Dataset: dataset (GitHub, Abhishekadigatr12/agri-freelance-). Classes: tomato bacterial spot, tomato healthy, tomato mosaic.

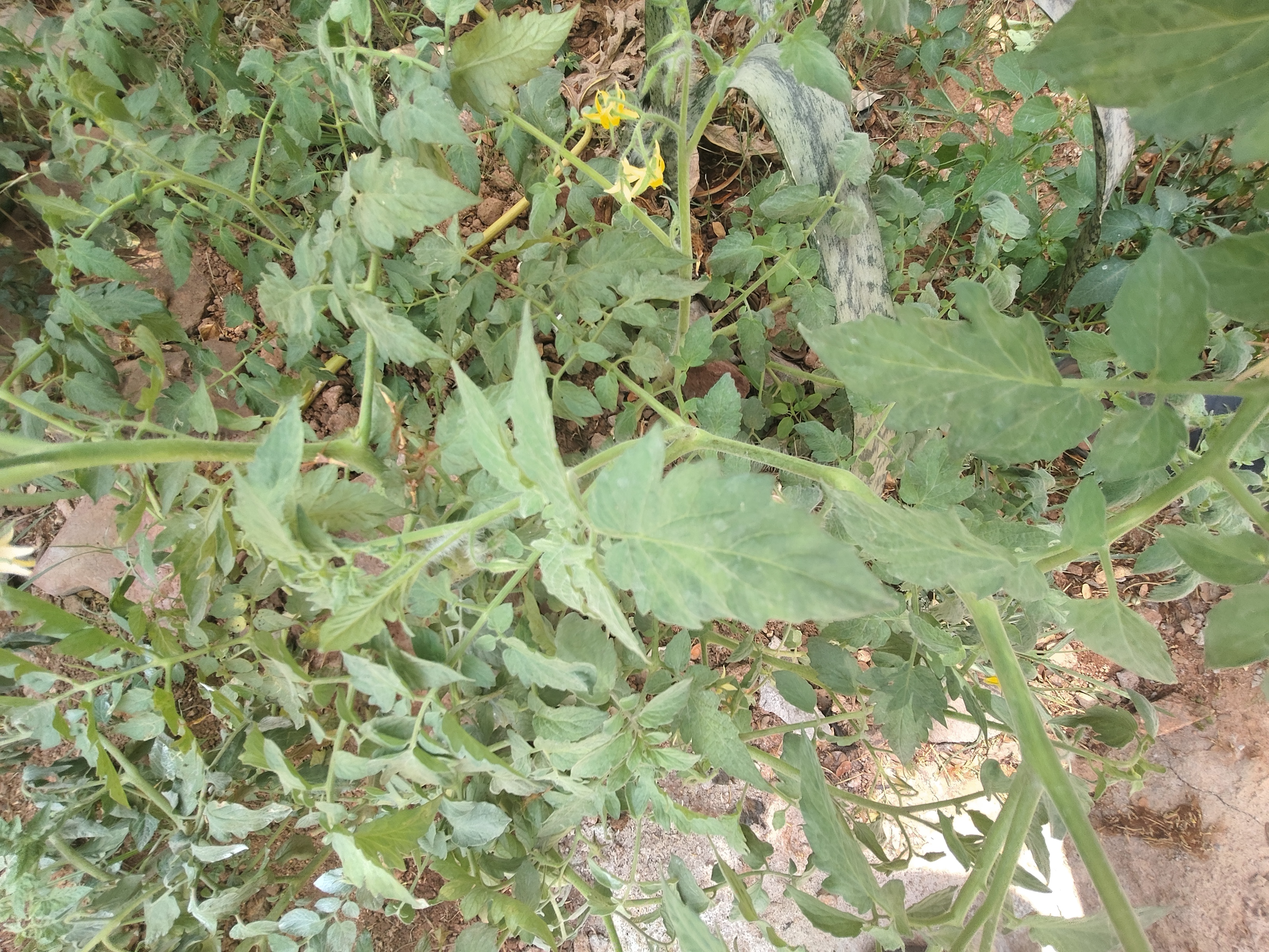
Label: tomato healthy

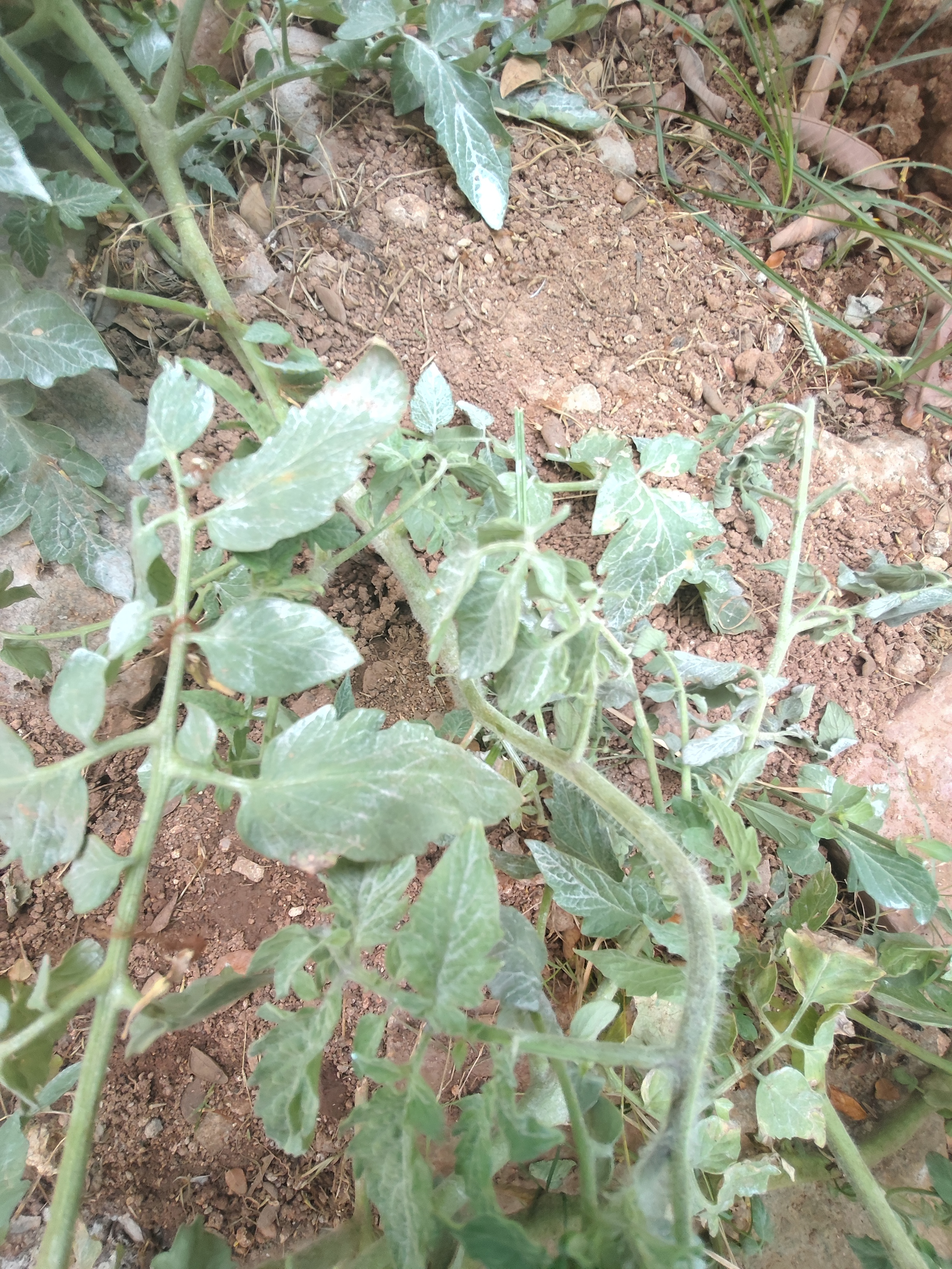
Label: tomato mosaic

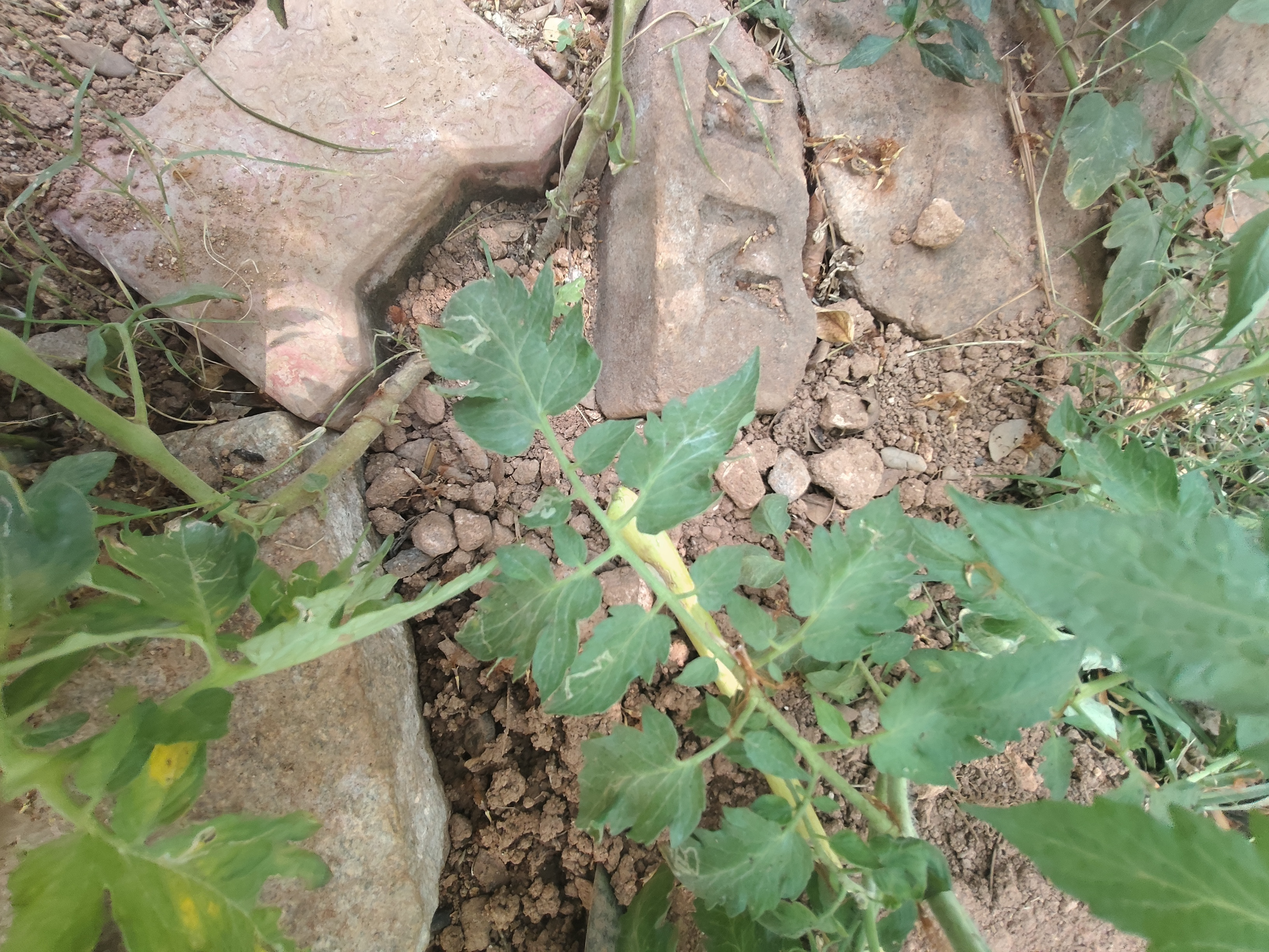
Label: tomato bacterial spot

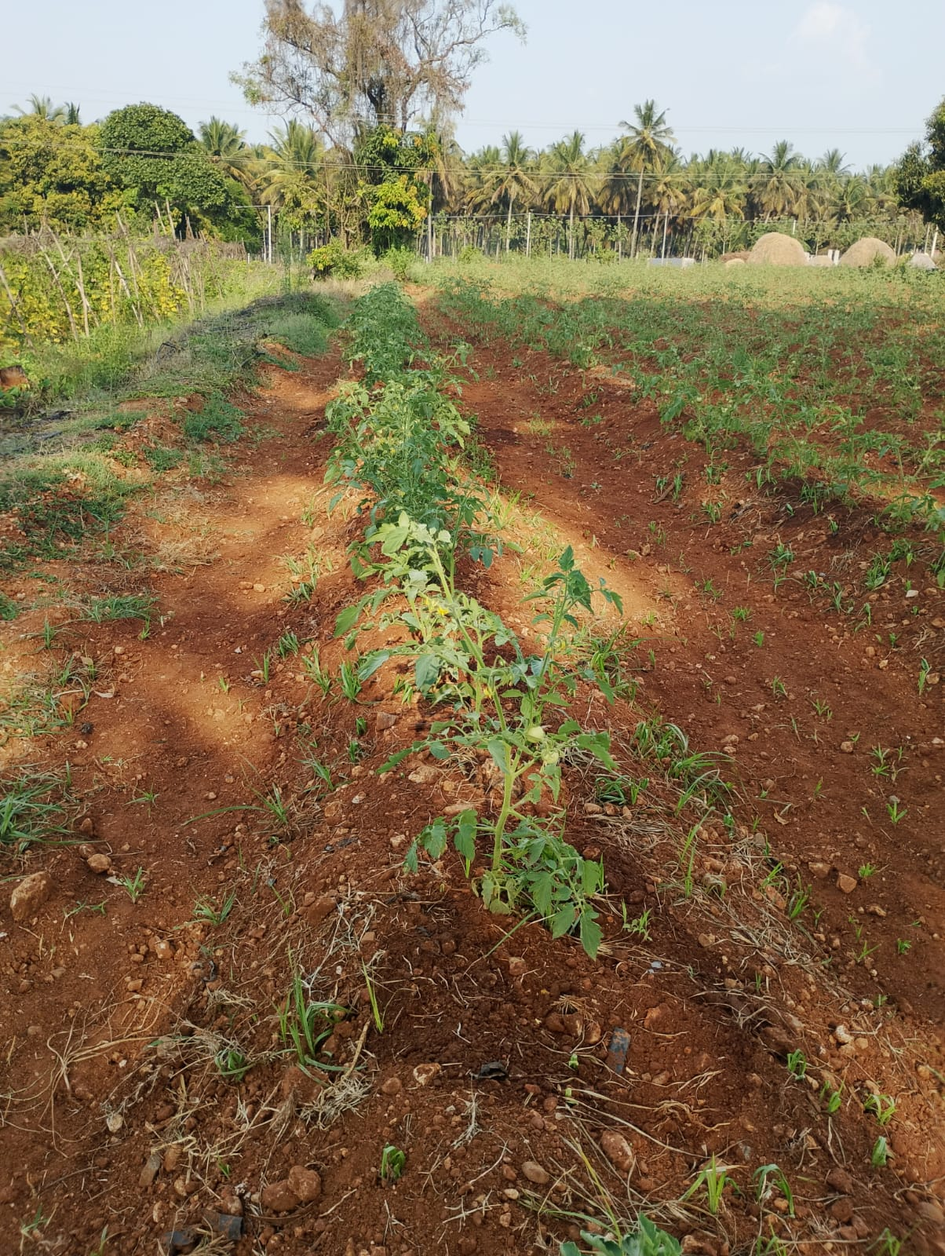
Label: tomato healthy

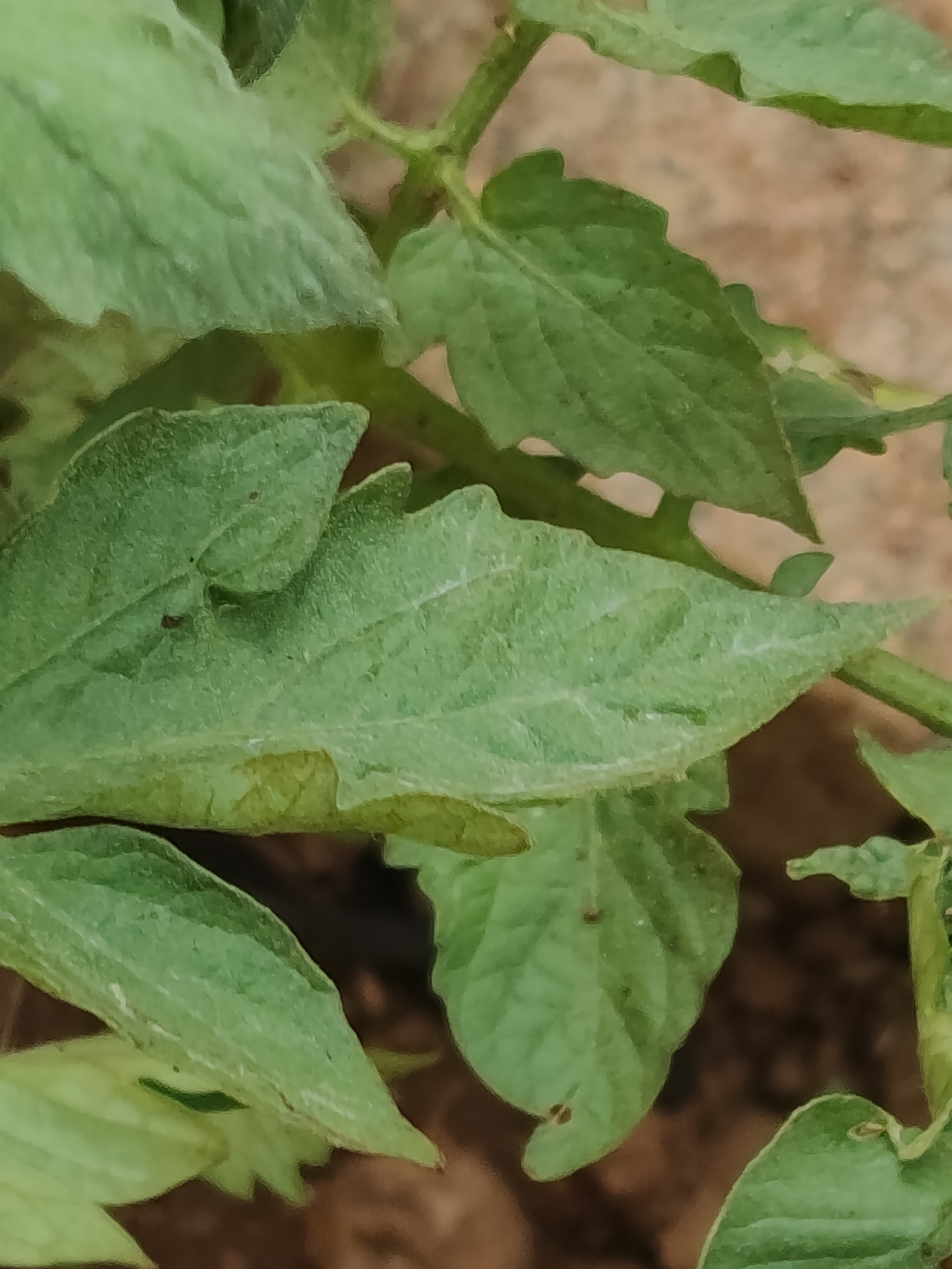
Label: tomato mosaic

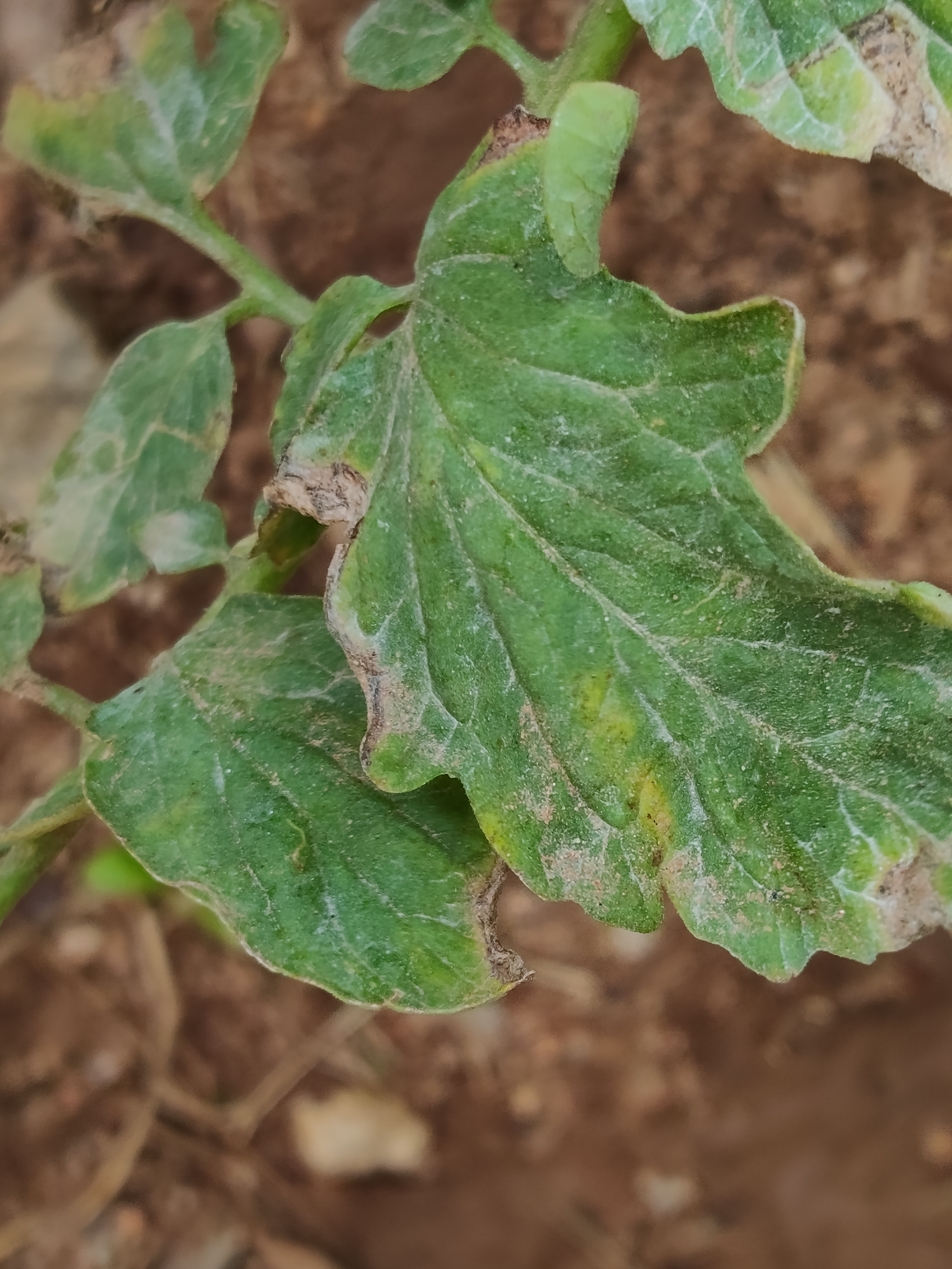
Label: tomato bacterial spot
